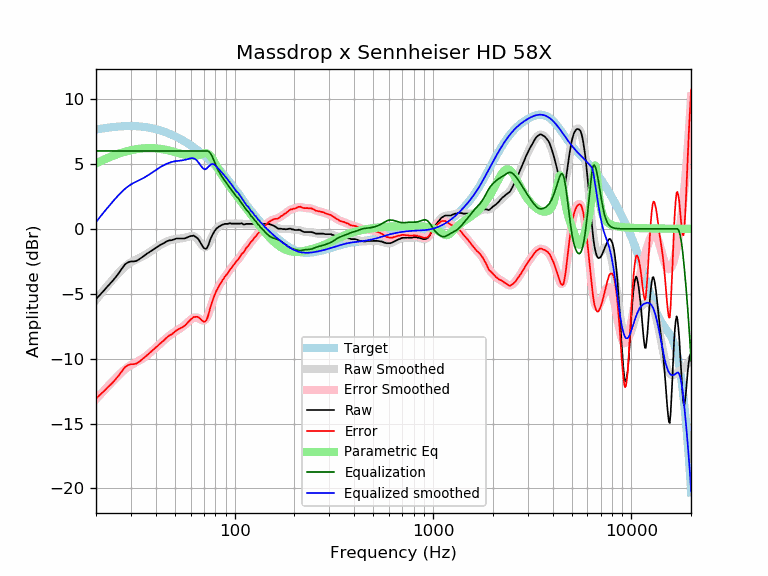

The data file committed next to this chart (first rows):
frequency, raw, error, smoothed, error_smoothed, equalization, parametric_eq, equalized_raw, equalized_smoothed, target
20, -5.41, -13.07, -5.47, -13.13, 6.00, 5.04, 0.59, 0.53, 7.66
21, -5.07, -12.78, -5.07, -12.77, 6.00, 5.20, 0.93, 0.93, 7.71
22, -4.73, -12.48, -4.69, -12.44, 6.00, 5.35, 1.27, 1.31, 7.75
23, -4.39, -12.18, -4.33, -12.12, 6.00, 5.47, 1.61, 1.67, 7.79
24, -4.09, -11.92, -4.00, -11.83, 6.00, 5.59, 1.91, 2.00, 7.83
25, -3.77, -11.63, -3.68, -11.54, 6.00, 5.70, 2.23, 2.32, 7.86
26, -3.43, -11.31, -3.40, -11.28, 6.00, 5.79, 2.57, 2.60, 7.88
27, -3.07, -10.97, -3.14, -11.04, 6.00, 5.87, 2.93, 2.86, 7.90
28, -2.74, -10.65, -2.92, -10.83, 6.00, 5.94, 3.26, 3.08, 7.91
29, -2.58, -10.50, -2.73, -10.65, 6.00, 6.01, 3.42, 3.27, 7.92
30, -2.51, -10.43, -2.58, -10.50, 6.00, 6.06, 3.49, 3.42, 7.92
31, -2.51, -10.43, -2.46, -10.37, 6.00, 6.10, 3.49, 3.54, 7.92
32, -2.47, -10.38, -2.35, -10.26, 6.00, 6.14, 3.53, 3.65, 7.91
33, -2.35, -10.25, -2.25, -10.15, 6.00, 6.17, 3.65, 3.75, 7.90
34, -2.21, -10.09, -2.16, -10.03, 6.00, 6.19, 3.79, 3.84, 7.88
35, -2.07, -9.92, -2.05, -9.91, 6.00, 6.21, 3.93, 3.95, 7.86
36, -1.93, -9.76, -1.94, -9.77, 6.00, 6.22, 4.07, 4.06, 7.83
37, -1.81, -9.61, -1.82, -9.62, 6.00, 6.22, 4.19, 4.18, 7.80
38, -1.69, -9.45, -1.70, -9.47, 6.00, 6.22, 4.31, 4.30, 7.76
39, -1.57, -9.29, -1.58, -9.31, 6.00, 6.21, 4.43, 4.42, 7.73
40, -1.46, -9.14, -1.47, -9.15, 6.00, 6.20, 4.54, 4.53, 7.68
41, -1.37, -9.01, -1.36, -9.00, 6.00, 6.19, 4.63, 4.64, 7.64
42, -1.26, -8.85, -1.26, -8.85, 6.00, 6.17, 4.74, 4.74, 7.59
43, -1.18, -8.72, -1.17, -8.71, 6.00, 6.14, 4.82, 4.83, 7.54
44, -1.10, -8.59, -1.09, -8.58, 6.00, 6.12, 4.90, 4.91, 7.49
45, -1.00, -8.44, -1.01, -8.45, 6.00, 6.09, 5.00, 4.99, 7.44
46, -0.93, -8.31, -0.95, -8.33, 6.00, 6.06, 5.07, 5.05, 7.38
47, -0.88, -8.20, -0.90, -8.22, 6.00, 6.02, 5.12, 5.10, 7.32
48, -0.88, -8.14, -0.85, -8.11, 6.00, 5.99, 5.12, 5.15, 7.26
49, -0.83, -8.03, -0.82, -8.02, 6.00, 5.95, 5.17, 5.18, 7.20
50, -0.79, -7.93, -0.79, -7.93, 6.00, 5.92, 5.21, 5.21, 7.14
51, -0.74, -7.81, -0.77, -7.84, 6.00, 5.88, 5.26, 5.23, 7.07
52, -0.74, -7.74, -0.76, -7.76, 6.00, 5.84, 5.26, 5.24, 7.01
53, -0.74, -7.68, -0.74, -7.68, 6.00, 5.80, 5.26, 5.26, 6.94
54, -0.74, -7.61, -0.73, -7.60, 6.00, 5.77, 5.26, 5.27, 6.87
55, -0.74, -7.54, -0.71, -7.51, 6.00, 5.74, 5.26, 5.29, 6.80
56, -0.74, -7.47, -0.69, -7.41, 6.00, 5.70, 5.26, 5.31, 6.73
57, -0.69, -7.35, -0.66, -7.31, 6.00, 5.68, 5.31, 5.34, 6.66
58, -0.65, -7.23, -0.62, -7.21, 6.00, 5.65, 5.35, 5.38, 6.58
59, -0.60, -7.11, -0.59, -7.10, 6.00, 5.63, 5.40, 5.41, 6.51
60, -0.55, -6.99, -0.56, -7.00, 6.00, 5.62, 5.45, 5.44, 6.44
61, -0.55, -6.91, -0.55, -6.92, 6.00, 5.61, 5.45, 5.45, 6.36
62, -0.51, -6.80, -0.57, -6.86, 6.00, 5.61, 5.49, 5.43, 6.29
63, -0.58, -6.79, -0.61, -6.83, 6.00, 5.62, 5.42, 5.39, 6.21
64, -0.64, -6.78, -0.69, -6.83, 6.00, 5.63, 5.36, 5.31, 6.14
65, -0.72, -6.78, -0.79, -6.86, 6.00, 5.66, 5.28, 5.21, 6.06
66, -0.85, -6.83, -0.92, -6.91, 6.00, 5.68, 5.15, 5.08, 5.98
67, -1.02, -6.93, -1.06, -6.97, 6.00, 5.72, 4.98, 4.94, 5.91
68, -1.18, -7.01, -1.20, -7.03, 6.00, 5.76, 4.82, 4.80, 5.83
69, -1.36, -7.11, -1.31, -7.06, 6.00, 5.79, 4.64, 4.69, 5.75
70, -1.48, -7.15, -1.39, -7.06, 6.00, 5.82, 4.52, 4.61, 5.67
71, -1.54, -7.13, -1.41, -7.00, 6.00, 5.83, 4.46, 4.59, 5.60
72, -1.53, -7.05, -1.37, -6.89, 6.00, 5.83, 4.47, 4.63, 5.52
73, -1.39, -6.83, -1.28, -6.72, 6.00, 5.80, 4.61, 4.72, 5.44
74, -1.18, -6.54, -1.14, -6.50, 5.96, 5.74, 4.78, 4.82, 5.36
75, -0.91, -6.19, -0.97, -6.25, 5.87, 5.66, 4.96, 4.90, 5.28
76, -0.69, -5.89, -0.77, -5.97, 5.74, 5.56, 5.05, 4.97, 5.20
77, -0.50, -5.61, -0.58, -5.70, 5.58, 5.43, 5.08, 5.00, 5.12
78, -0.34, -5.37, -0.40, -5.43, 5.39, 5.30, 5.05, 4.99, 5.03
79, -0.20, -5.15, -0.24, -5.19, 5.19, 5.15, 4.99, 4.95, 4.95
... 553 more rows
